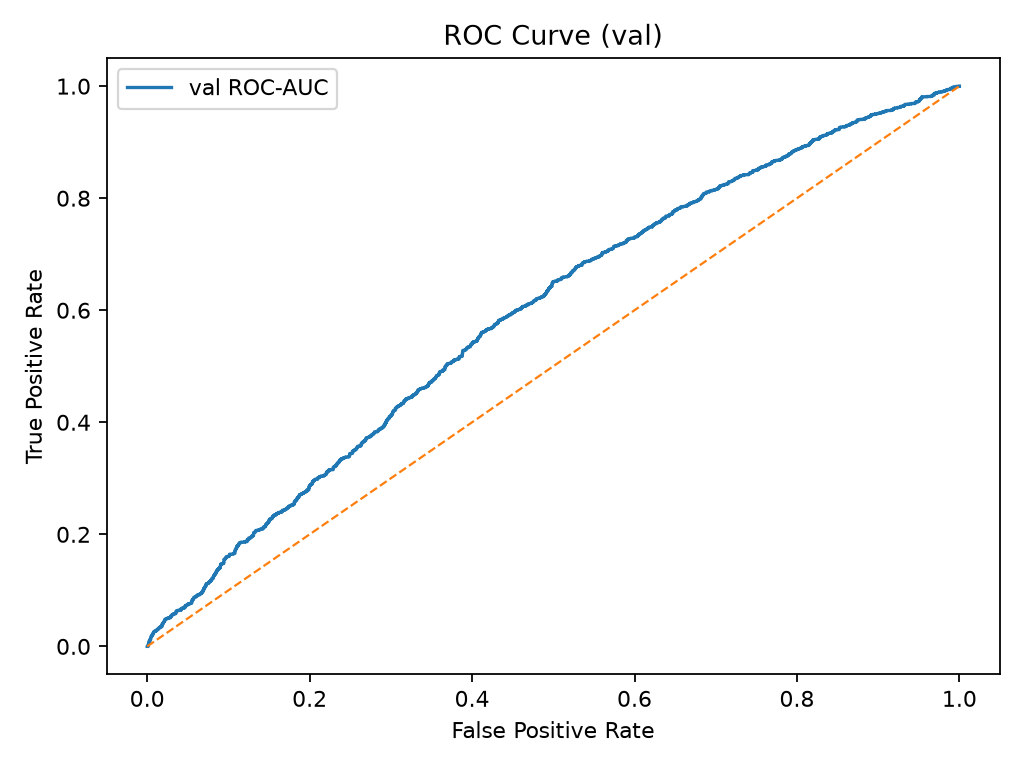

Values plotted in this chart, from the file beside it:
fpr, tpr, threshold
0.000000000000000000e+00, 0.000000000000000000e+00, inf
0.000000000000000000e+00, 5.000000000000000104e-04, 8.430574536323547363e-01
1.500000000000000031e-03, 5.000000000000000104e-04, 8.136337399482727051e-01
1.500000000000000031e-03, 5.000000000000000104e-03, 8.041012883186340332e-01
2.000000000000000042e-03, 5.000000000000000104e-03, 7.962325811386108398e-01
2.000000000000000042e-03, 8.500000000000000611e-03, 7.872983217239379883e-01
3.000000000000000062e-03, 8.500000000000000611e-03, 7.862808704376220703e-01
3.000000000000000062e-03, 1.050000000000000065e-02, 7.843138575553894043e-01
3.500000000000000073e-03, 1.050000000000000065e-02, 7.812750339508056641e-01
3.500000000000000073e-03, 1.250000000000000069e-02, 7.785772681236267090e-01
4.000000000000000083e-03, 1.250000000000000069e-02, 7.781391739845275879e-01
4.000000000000000083e-03, 1.349999999999999985e-02, 7.772558331489562988e-01
4.499999999999999660e-03, 1.349999999999999985e-02, 7.770845293998718262e-01
4.499999999999999660e-03, 1.750000000000000167e-02, 7.725370526313781738e-01
5.499999999999999681e-03, 1.750000000000000167e-02, 7.710726857185363770e-01
5.499999999999999681e-03, 1.949999999999999997e-02, 7.695759534835815430e-01
6.499999999999999702e-03, 1.949999999999999997e-02, 7.683494687080383301e-01
6.499999999999999702e-03, 2.199999999999999872e-02, 7.655671834945678711e-01
7.499999999999999722e-03, 2.199999999999999872e-02, 7.633265256881713867e-01
7.499999999999999722e-03, 2.450000000000000094e-02, 7.603916525840759277e-01
8.000000000000000167e-03, 2.450000000000000094e-02, 7.587842345237731934e-01
8.000000000000000167e-03, 2.549999999999999836e-02, 7.574400901794433594e-01
8.500000000000000611e-03, 2.549999999999999836e-02, 7.563294768333435059e-01
8.500000000000000611e-03, 2.649999999999999925e-02, 7.547050118446350098e-01
8.999999999999999320e-03, 2.649999999999999925e-02, 7.544888257980346680e-01
8.999999999999999320e-03, 2.699999999999999969e-02, 7.543348670005798340e-01
1.050000000000000065e-02, 2.699999999999999969e-02, 7.534201145172119141e-01
1.050000000000000065e-02, 2.750000000000000014e-02, 7.533830404281616211e-01
1.099999999999999936e-02, 2.750000000000000014e-02, 7.529037594795227051e-01
1.099999999999999936e-02, 2.850000000000000103e-02, 7.517275214195251465e-01
1.149999999999999981e-02, 2.850000000000000103e-02, 7.509770989418029785e-01
1.149999999999999981e-02, 2.900000000000000147e-02, 7.506575584411621094e-01
1.200000000000000025e-02, 2.900000000000000147e-02, 7.505632042884826660e-01
1.200000000000000025e-02, 2.949999999999999845e-02, 7.505583167076110840e-01
1.250000000000000069e-02, 2.949999999999999845e-02, 7.501236200332641602e-01
1.250000000000000069e-02, 2.999999999999999889e-02, 7.499083280563354492e-01
1.299999999999999940e-02, 2.999999999999999889e-02, 7.498772144317626953e-01
1.299999999999999940e-02, 3.049999999999999933e-02, 7.494170665740966797e-01
1.349999999999999985e-02, 3.049999999999999933e-02, 7.491173148155212402e-01
1.349999999999999985e-02, 3.200000000000000067e-02, 7.475640773773193359e-01
1.450000000000000074e-02, 3.200000000000000067e-02, 7.474436759948730469e-01
1.450000000000000074e-02, 3.300000000000000155e-02, 7.472636103630065918e-01
1.499999999999999944e-02, 3.300000000000000155e-02, 7.466966509819030762e-01
1.499999999999999944e-02, 3.350000000000000200e-02, 7.462663054466247559e-01
1.549999999999999989e-02, 3.350000000000000200e-02, 7.461167573928833008e-01
1.549999999999999989e-02, 3.400000000000000244e-02, 7.459787130355834961e-01
1.600000000000000033e-02, 3.400000000000000244e-02, 7.458965182304382324e-01
1.600000000000000033e-02, 3.500000000000000333e-02, 7.450969219207763672e-01
1.799999999999999864e-02, 3.500000000000000333e-02, 7.436196804046630859e-01
1.799999999999999864e-02, 3.749999999999999861e-02, 7.417466044425964355e-01
1.849999999999999908e-02, 3.749999999999999861e-02, 7.415661811828613281e-01
1.849999999999999908e-02, 4.050000000000000128e-02, 7.395700812339782715e-01
1.899999999999999953e-02, 4.050000000000000128e-02, 7.395359277725219727e-01
1.899999999999999953e-02, 4.100000000000000172e-02, 7.393079400062561035e-01
1.949999999999999997e-02, 4.100000000000000172e-02, 7.390157580375671387e-01
1.949999999999999997e-02, 4.150000000000000216e-02, 7.388474345207214355e-01
2.000000000000000042e-02, 4.150000000000000216e-02, 7.383495569229125977e-01
2.000000000000000042e-02, 4.299999999999999656e-02, 7.367275953292846680e-01
2.050000000000000086e-02, 4.299999999999999656e-02, 7.365731000900268555e-01
2.050000000000000086e-02, 4.399999999999999745e-02, 7.363280057907104492e-01
... 1,893 more rows
